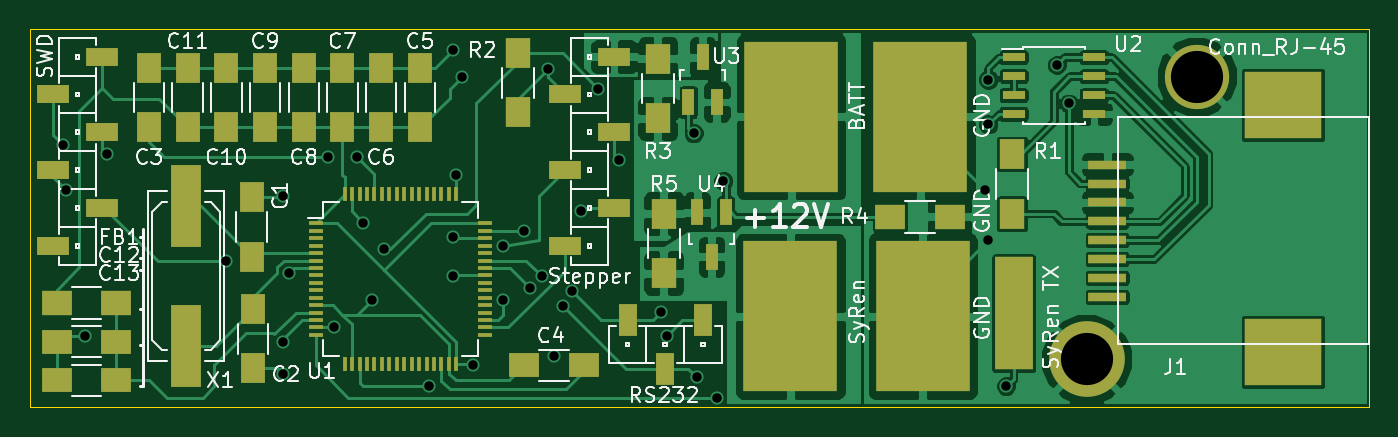
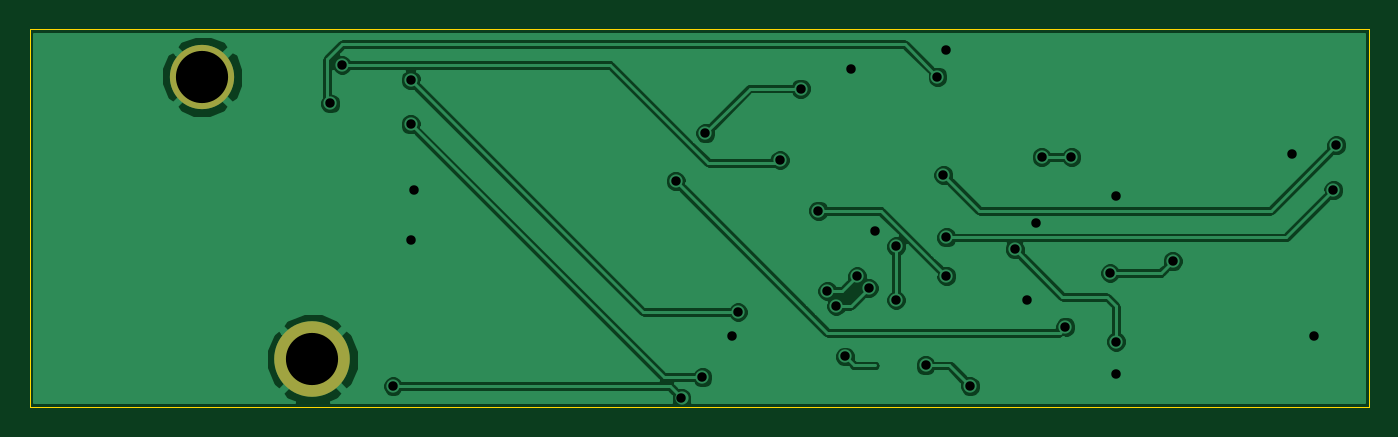
Circuit board: 8 layer files. Board 90.0 x 25.4 mm.
- bottom_copper: Wheel Pod Board-B_Cu.gbl (42181 bytes)
- bottom_mask: Wheel Pod Board-B_Mask.gbs (389 bytes)
- bottom_silk: Wheel Pod Board-B_SilkS.gbo (285 bytes)
- outline: Wheel Pod Board-Edge_Cuts.gko (517 bytes)
- top_copper: Wheel Pod Board-F_Cu.gtl (87857 bytes)
- top_mask: Wheel Pod Board-F_Mask.gts (4773 bytes)
- top_silk: Wheel Pod Board-F_SilkS.gto (44633 bytes)
- drill: Wheel Pod Board.drl (748 bytes)

=== bottom_copper: Wheel Pod Board-B_Cu.gbl (42181 bytes, source omitted) ===
=== bottom_mask: Wheel Pod Board-B_Mask.gbs ===
G04 #@! TF.FileFunction,Soldermask,Bot*
%FSLAX46Y46*%
G04 Gerber Fmt 4.6, Leading zero omitted, Abs format (unit mm)*
G04 Created by KiCad (PCBNEW (2015-01-16 BZR 5376)-product) date 3/5/2015 10:56:42 PM*
%MOMM*%
G01*
G04 APERTURE LIST*
%ADD10C,0.149860*%
%ADD11C,5.080000*%
%ADD12C,4.318000*%
G04 APERTURE END LIST*
D10*
D11*
X264400000Y-151000000D03*
D12*
X271800000Y-132000000D03*
M02*

=== bottom_silk: Wheel Pod Board-B_SilkS.gbo ===
G04 #@! TF.FileFunction,Legend,Bot*
%FSLAX46Y46*%
G04 Gerber Fmt 4.6, Leading zero omitted, Abs format (unit mm)*
G04 Created by KiCad (PCBNEW (2015-01-16 BZR 5376)-product) date 3/5/2015 10:56:42 PM*
%MOMM*%
G01*
G04 APERTURE LIST*
%ADD10C,0.149860*%
G04 APERTURE END LIST*
D10*
M02*

=== outline: Wheel Pod Board-Edge_Cuts.gko ===
G04 #@! TF.FileFunction,Profile,NP*
%FSLAX46Y46*%
G04 Gerber Fmt 4.6, Leading zero omitted, Abs format (unit mm)*
G04 Created by KiCad (PCBNEW (2015-01-16 BZR 5376)-product) date 3/5/2015 10:56:42 PM*
%MOMM*%
G01*
G04 APERTURE LIST*
%ADD10C,0.149860*%
%ADD11C,0.100000*%
G04 APERTURE END LIST*
D10*
D11*
X283400000Y-128800000D02*
X193400000Y-128800000D01*
X283400000Y-154200000D02*
X283400000Y-128800000D01*
X193400000Y-154200000D02*
X283400000Y-154200000D01*
X193400000Y-128800000D02*
X193400000Y-154200000D01*
M02*

=== top_copper: Wheel Pod Board-F_Cu.gtl (87857 bytes, source omitted) ===
=== top_mask: Wheel Pod Board-F_Mask.gts ===
G04 #@! TF.FileFunction,Soldermask,Top*
%FSLAX46Y46*%
G04 Gerber Fmt 4.6, Leading zero omitted, Abs format (unit mm)*
G04 Created by KiCad (PCBNEW (2015-01-16 BZR 5376)-product) date 3/5/2015 10:56:42 PM*
%MOMM*%
G01*
G04 APERTURE LIST*
%ADD10C,0.149860*%
%ADD11C,5.080000*%
%ADD12R,1.600000X2.000000*%
%ADD13R,2.000000X1.600000*%
%ADD14R,2.000000X1.700000*%
%ADD15R,2.200000X1.270000*%
%ADD16R,1.270000X2.200000*%
%ADD17R,1.700000X2.000000*%
%ADD18R,1.000000X0.250000*%
%ADD19R,0.250000X1.000000*%
%ADD20R,1.998980X5.499100*%
%ADD21R,2.540000X0.635000*%
%ADD22R,5.207000X4.521200*%
%ADD23R,1.550000X0.600000*%
%ADD24R,0.800100X1.800860*%
%ADD25R,6.350000X10.160000*%
%ADD26R,2.540000X7.620000*%
%ADD27C,4.318000*%
G04 APERTURE END LIST*
D10*
D11*
X264400000Y-151000000D03*
D12*
X208300000Y-144100000D03*
X208300000Y-140100000D03*
X208400000Y-147600000D03*
X208400000Y-151600000D03*
X201400000Y-135400000D03*
X201400000Y-131400000D03*
D13*
X230600000Y-151400000D03*
X226600000Y-151400000D03*
D12*
X219600000Y-135400000D03*
X219600000Y-131400000D03*
X217000000Y-135400000D03*
X217000000Y-131400000D03*
X214400000Y-135400000D03*
X214400000Y-131400000D03*
X211800000Y-135400000D03*
X211800000Y-131400000D03*
X209200000Y-135400000D03*
X209200000Y-131400000D03*
X206600000Y-135400000D03*
X206600000Y-131400000D03*
X204000000Y-135400000D03*
X204000000Y-131400000D03*
D13*
X199200000Y-149800000D03*
X195200000Y-149800000D03*
X199200000Y-152400000D03*
X195200000Y-152400000D03*
D14*
X195200000Y-147200000D03*
X199200000Y-147200000D03*
D15*
X229350000Y-143350000D03*
X232650000Y-140810000D03*
X229350000Y-138270000D03*
X229350000Y-133190000D03*
X232650000Y-130650000D03*
X232650000Y-135730000D03*
D16*
X236100000Y-151650000D03*
X233560000Y-148350000D03*
X238640000Y-148350000D03*
D15*
X194950000Y-143350000D03*
X198250000Y-140810000D03*
X194950000Y-138270000D03*
X194950000Y-133190000D03*
X198250000Y-130650000D03*
X198250000Y-135730000D03*
D17*
X259400000Y-141200000D03*
X259400000Y-137200000D03*
X226200000Y-134400000D03*
X226200000Y-130400000D03*
X235600000Y-134800000D03*
X235600000Y-130800000D03*
D14*
X255200000Y-141400000D03*
X251200000Y-141400000D03*
D17*
X236000000Y-141200000D03*
X236000000Y-145200000D03*
D18*
X212600000Y-141850000D03*
X212600000Y-142350000D03*
X212600000Y-142850000D03*
X212600000Y-143350000D03*
X212600000Y-143850000D03*
X212600000Y-144350000D03*
X212600000Y-144850000D03*
X212600000Y-145350000D03*
X212600000Y-145850000D03*
X212600000Y-146350000D03*
X212600000Y-146850000D03*
X212600000Y-147350000D03*
X212600000Y-147850000D03*
X212600000Y-148350000D03*
X212600000Y-148850000D03*
X212600000Y-149350000D03*
D19*
X214550000Y-151300000D03*
X215050000Y-151300000D03*
X215550000Y-151300000D03*
X216050000Y-151300000D03*
X216550000Y-151300000D03*
X217050000Y-151300000D03*
X217550000Y-151300000D03*
X218050000Y-151300000D03*
X218550000Y-151300000D03*
X219050000Y-151300000D03*
X219550000Y-151300000D03*
X220050000Y-151300000D03*
X220550000Y-151300000D03*
X221050000Y-151300000D03*
X221550000Y-151300000D03*
X222050000Y-151300000D03*
D18*
X224000000Y-149350000D03*
X224000000Y-148850000D03*
X224000000Y-148350000D03*
X224000000Y-147850000D03*
X224000000Y-147350000D03*
X224000000Y-146850000D03*
X224000000Y-146350000D03*
X224000000Y-145850000D03*
X224000000Y-145350000D03*
X224000000Y-144850000D03*
X224000000Y-144350000D03*
X224000000Y-143850000D03*
X224000000Y-143350000D03*
X224000000Y-142850000D03*
X224000000Y-142350000D03*
X224000000Y-141850000D03*
D19*
X222050000Y-139900000D03*
X221550000Y-139900000D03*
X221050000Y-139900000D03*
X220550000Y-139900000D03*
X220050000Y-139900000D03*
X219550000Y-139900000D03*
X219050000Y-139900000D03*
X218550000Y-139900000D03*
X218050000Y-139900000D03*
X217550000Y-139900000D03*
X217050000Y-139900000D03*
X216550000Y-139900000D03*
X216050000Y-139900000D03*
X215550000Y-139900000D03*
X215050000Y-139900000D03*
X214550000Y-139900000D03*
D20*
X203900000Y-140701000D03*
X203900000Y-150099000D03*
D21*
X265800000Y-146800000D03*
X265800000Y-145530000D03*
X265800000Y-144260000D03*
X265800000Y-142990000D03*
X265800000Y-141720000D03*
X265800000Y-140450000D03*
X265800000Y-139180000D03*
X265800000Y-137910000D03*
D22*
X277598300Y-133909500D03*
X277598300Y-150483000D03*
D23*
X259500000Y-130695000D03*
X259500000Y-131965000D03*
X259500000Y-133235000D03*
X259500000Y-134505000D03*
X264900000Y-134505000D03*
X264900000Y-133235000D03*
X264900000Y-131965000D03*
X264900000Y-130695000D03*
D24*
X237650000Y-133701140D03*
X239550000Y-133701140D03*
X238600000Y-130698860D03*
X240150000Y-141098860D03*
X238250000Y-141098860D03*
X239200000Y-144101140D03*
D25*
X253390000Y-148100000D03*
X244500000Y-148100000D03*
D26*
X259500000Y-147900000D03*
D25*
X253240000Y-134700000D03*
X244560000Y-134700000D03*
D27*
X271800000Y-132000000D03*
M02*

=== top_silk: Wheel Pod Board-F_SilkS.gto (44633 bytes, source omitted) ===
=== drill: Wheel Pod Board.drl ===
M48
INCH,TZ
T1C0.025
T2C0.138
%
G90
G05
T1
X77008Y-53780
X77087Y-54961
X77598Y-58819
X78189Y-54016
X81339Y-56850
X82835Y-55118
X82835Y-58976
X82835Y-59843
X82992Y-57165
X84016Y-54094
X84173Y-58583
X84803Y-54094
X84961Y-55827
X85197Y-57874
X85512Y-56535
X86693Y-60157
X87323Y-51260
X87323Y-56220
X87323Y-57244
X87402Y-54567
X87559Y-51969
X87874Y-59606
X88661Y-56457
X88661Y-57874
X89213Y-56063
X89370Y-57559
X89685Y-57244
X89843Y-51772
X90000Y-59370
X90236Y-58031
X90472Y-57638
X90709Y-55512
X91181Y-52283
X91732Y-54173
X92835Y-58189
X92992Y-58819
X93701Y-53465
X93780Y-59921
X94331Y-60472
X94488Y-54724
X101417Y-54961
X101496Y-52047
X101496Y-53228
X101496Y-56299
X101969Y-60157
X103307Y-51654
X103622Y-52677
T2
X104094Y-59449
X107008Y-51969
T0
M30
